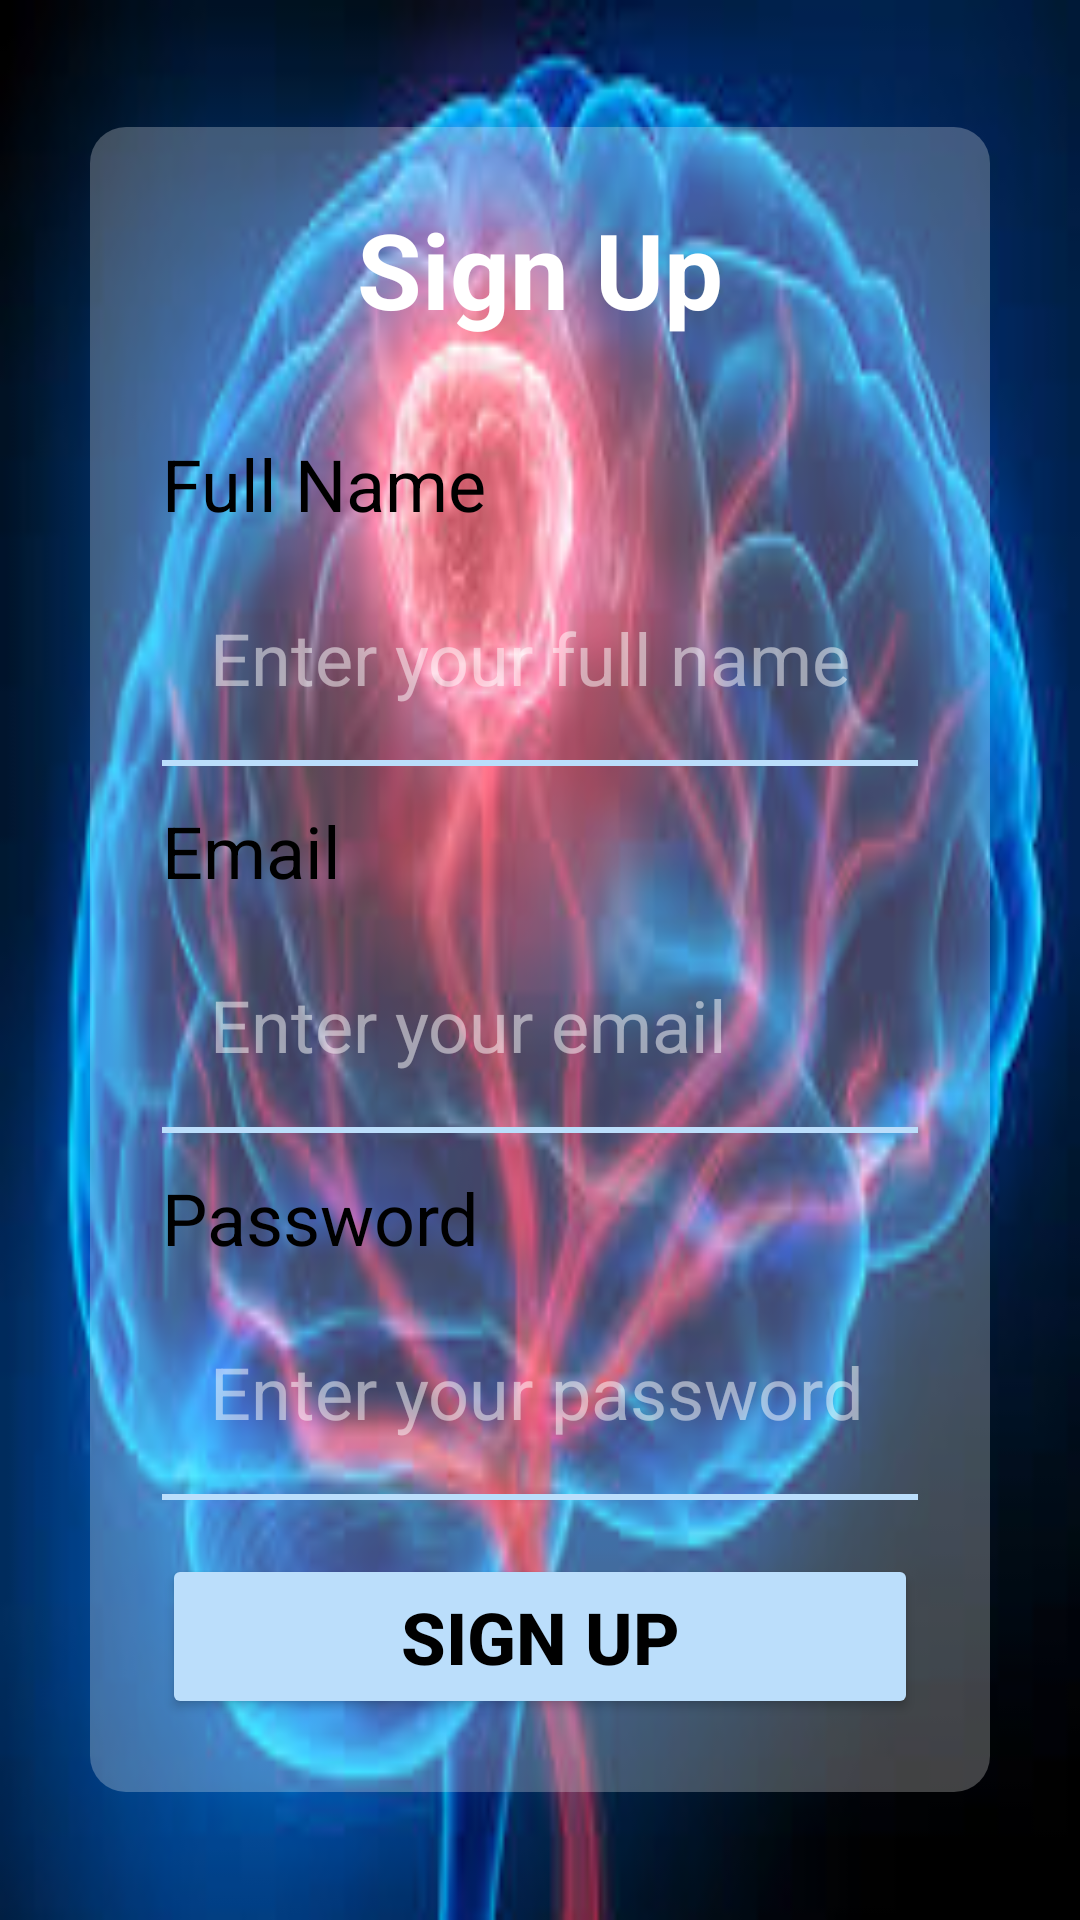

This screen was rendered from an Android layout file. Write that file and the resources it references.
<!-- AndroidManifest.xml: application theme Theme.Braintumordetection -->
<!-- res/layout/sign_up.xml -->
<?xml version="1.0" encoding="utf-8"?>
<RelativeLayout xmlns:android="http://schemas.android.com/apk/res/android"
    android:layout_width="match_parent"
    android:layout_height="match_parent"
    android:background="@drawable/image">

    <RelativeLayout
        android:layout_width="match_parent"
        android:layout_height="match_parent"
        android:padding="30dp">

        <LinearLayout
            android:layout_width="match_parent"
            android:layout_height="wrap_content"
            android:orientation="vertical"
            android:background="@drawable/rounded_transparent"
            android:padding="24dp"
            android:layout_marginBottom="25dp"
            android:layout_centerInParent="true">

            
            <TextView
                android:id="@+id/signupTitle"
                android:layout_width="wrap_content"
                android:layout_height="wrap_content"
                android:layout_gravity="center_horizontal"
                android:text="Sign Up"
                android:textColor="#FFFFFF"
                android:textSize="35sp"
                android:textStyle="bold"
                android:layout_marginBottom="24dp" />

            
            <TextView
                android:layout_width="wrap_content"
                android:layout_height="wrap_content"
                android:text="Full Name"
                android:textColor="#000000"
                android:textSize="24sp"
                android:layout_marginTop="8dp" />

            <EditText
                android:id="@+id/fullName"
                android:layout_width="match_parent"
                android:layout_height="60dp"
                android:background="@android:color/transparent"
                android:hint="Enter your full name"
                android:textColorHint="#80FFFFFF"
                android:textColor="#FFFFFF"
                android:inputType="textPersonName"
                android:paddingHorizontal="16dp"
                android:textSize="24sp"
                android:layout_marginTop="12dp" />

            <View
                android:layout_width="match_parent"
                android:layout_height="2dp"
                android:background="#BBDEFB"
                android:layout_marginTop="4dp"/>

            
            <TextView
                android:layout_width="wrap_content"
                android:layout_height="wrap_content"
                android:text="Email"
                android:textColor="#000000"
                android:textSize="24sp"
                android:layout_marginTop="12dp" />

            <EditText
                android:id="@+id/email"
                android:layout_width="match_parent"
                android:layout_height="60dp"
                android:background="@android:color/transparent"
                android:hint="Enter your email"
                android:textColorHint="#80FFFFFF"
                android:textColor="#FFFFFF"
                android:inputType="textEmailAddress"
                android:paddingHorizontal="16dp"
                android:textSize="24sp"
                android:layout_marginTop="12dp" />

            <View
                android:layout_width="match_parent"
                android:layout_height="2dp"
                android:background="#BBDEFB"
                android:layout_marginTop="4dp"/>

            
            <TextView
                android:layout_width="wrap_content"
                android:layout_height="wrap_content"
                android:text="Password"
                android:textColor="#000000"
                android:textSize="24sp"
                android:layout_marginTop="12dp" />

            <EditText
                android:id="@+id/password"
                android:layout_width="match_parent"
                android:layout_height="60dp"
                android:background="@android:color/transparent"
                android:hint="Enter your password"
                android:textColorHint="#80FFFFFF"
                android:textColor="#FFFFFF"
                android:inputType="textPassword"
                android:paddingHorizontal="16dp"
                android:textSize="24sp"
                android:layout_marginTop="12dp" />

            <View
                android:layout_width="match_parent"
                android:layout_height="2dp"
                android:background="#BBDEFB"
                android:layout_marginTop="4dp"/>


            
            <Button
                android:id="@+id/signupButton"
                android:layout_width="match_parent"
                android:layout_height="55dp"
                android:layout_marginTop="18dp"
                android:backgroundTint="#BBDEFB"
                android:text="Sign Up"
                android:textColor="#000000"
                android:textSize="24sp"
                android:textStyle="bold" />

            
            <LinearLayout
                android:layout_width="wrap_content"
                android:layout_height="wrap_content"
                android:layout_gravity="center_horizontal"
                android:orientation="vertical"
                android:layout_marginTop="18dp"
                android:gravity="center">
            </LinearLayout>

        </LinearLayout>
    </RelativeLayout>
</RelativeLayout>
<!-- resources referenced by this layout -->
<resources>
  <!-- drawable image: png bitmap (drawable, 12337 bytes) -->
  <!-- drawable rounded_transparent (drawable) -->
  <shape xmlns:android="http://schemas.android.com/apk/res/android">
      <solid android:color="#40FFFFFF"/>
      <corners android:radius="12dp"/>
  </shape>
  <style name="Theme.Braintumordetection" parent="Base.Theme.Braintumordetection" />
  <style name="Base.Theme.Braintumordetection" parent="Theme.Material3.DayNight.NoActionBar">
          
          
      </style>
</resources>
